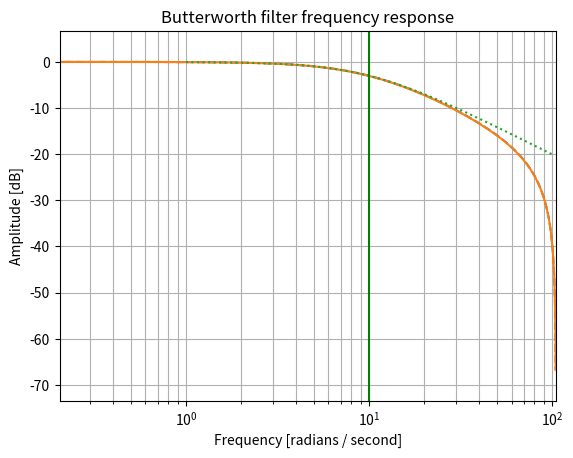

Write the Python code that produced this figure.
#!/usr/bin/env python3
# -*- coding: utf-8 -*-
"""
Created on Mon Jul 27 11:47:51 2020

[redacted]
"""

import numpy as np
from scipy import signal

def calc_angle(vec1, vec2, rotate_angle=0., jump=np.pi*.5):
    theta = np.radians(rotate_angle)
    vec1 = rotate(vec1, theta)
    x1, y1, z1 = normalize(vec1)
    x2, y2, z2 = normalize(vec2)
    phi1 = np.arctan2(y1, x1)
    vec2 = rotate([x2, y2, 0], -phi1+jump)
    phi2 = np.degrees(np.arctan2(vec2[1], vec2[0]) - jump)

    alpha_IMU = -phi2

    return alpha_IMU


def normalize(vec):
    x, y, z = vec
    l = np.sqrt(x**2 + y**2 + z**2)
    return x/l, y/l, z/l


def rotate(vec, theta):
    c, s = np.cos(theta), np.sin(theta)
    return (c*vec[0]-s*vec[1], s*vec[0]+c*vec[1], vec[2])



class LP1(object):
    def __init__(self, Ts, gamma):
        self.a = (1-2*gamma/Ts)/(1+2*gamma/Ts)
        self.b = 1/(1+2*gamma/Ts)
        self.lastout = 0
        self.lastin = 0
    
    def filt(self, x):
        self.lastout = -self.a*self.lastout + self.b*(self.lastin + x)
        self.lastin = x
        return self.lastout


class LP1n(object):
    def __init__(self, Ts, gamma, n=3):
        ''' filter n-dim array '''
        self.LP1 = [LP1(Ts, gamma) for i in range(n)]

    def filt(self, x):
        filt = []
        for idx, val in enumerate(x):
            filt.append(self.LP1[idx].filt(val))
        return filt


class Diff1(object):
    def __init__(self, Ts):
        self.Ts = Ts
        self.lastout = 0
        self.lastin = 0

    def diff(self, x):
        self.lastout = 2/self.Ts*(x-self.lastin) - self.lastout
        self.lastin = x
        return self.lastout


def diff_array(x, Ts):
    d1 = Diff1(Ts)
    dx = []
    for val in x:
        dx.append(d1.diff(val))
    del d1
    return np.array(dx)


def lowpass_array(x, Ts=0.03, gamma=.1):
    lp1 = LP1(Ts, gamma)
    x_filt = []
    for val in x:
        x_filt.append(lp1.filt(val))
    del lp1
    return np.array(x_filt)



def JAnorm(alp):
    return 2/alp**2*(1-2*(np.sin(alp/2)*np.cos(alp/2))/alp)


def a_dyn(omega, alp, l):
    alp = np.deg2rad(alp)
    if abs(alp) < 0.01:
        absa = 1/3*omega*l
    else:
        absa = JAnorm(alp)*omega*l*alp/(2*np.sin(alp/2))
    return np.array([-np.sin(alp/2), np.cos(alp/2)])*absa


if __name__ == "__main__":
    import matplotlib.pyplot as plt

    gamma = .1
    Ts = .03
    fs = 1/Ts*2*np.pi
    wn = 2/gamma/fs
    Kp = 1
    
    myb = [1, 1]
    mya = [1+2*gamma/Ts, 1-2*gamma/Ts]
    
    anaw, anah = signal.freqs([1], [gamma, 1])
    
    
    
    b, a = signal.butter(1, wn, 'low')
    w, h = signal.freqz(b, a, fs=fs)
    myw, myh = signal.freqz(myb, mya, fs=fs)
    plt.semilogx(w, 20 * np.log10(abs(h)), '--', label='butter')
    plt.semilogx(myw, 20 * np.log10(abs(myh)), label='my')
    plt.semilogx(anaw, 20 * np.log10(abs(anah)), ':', label='my')
    plt.title('Butterworth filter frequency response')
    plt.xlabel('Frequency [radians / second]')
    plt.ylabel('Amplitude [dB]')
    plt.margins(0, 0.1)
    plt.grid(which='both', axis='both')
    plt.axvline(1/gamma, color='green') # cutoff frequency
    plt.show()
